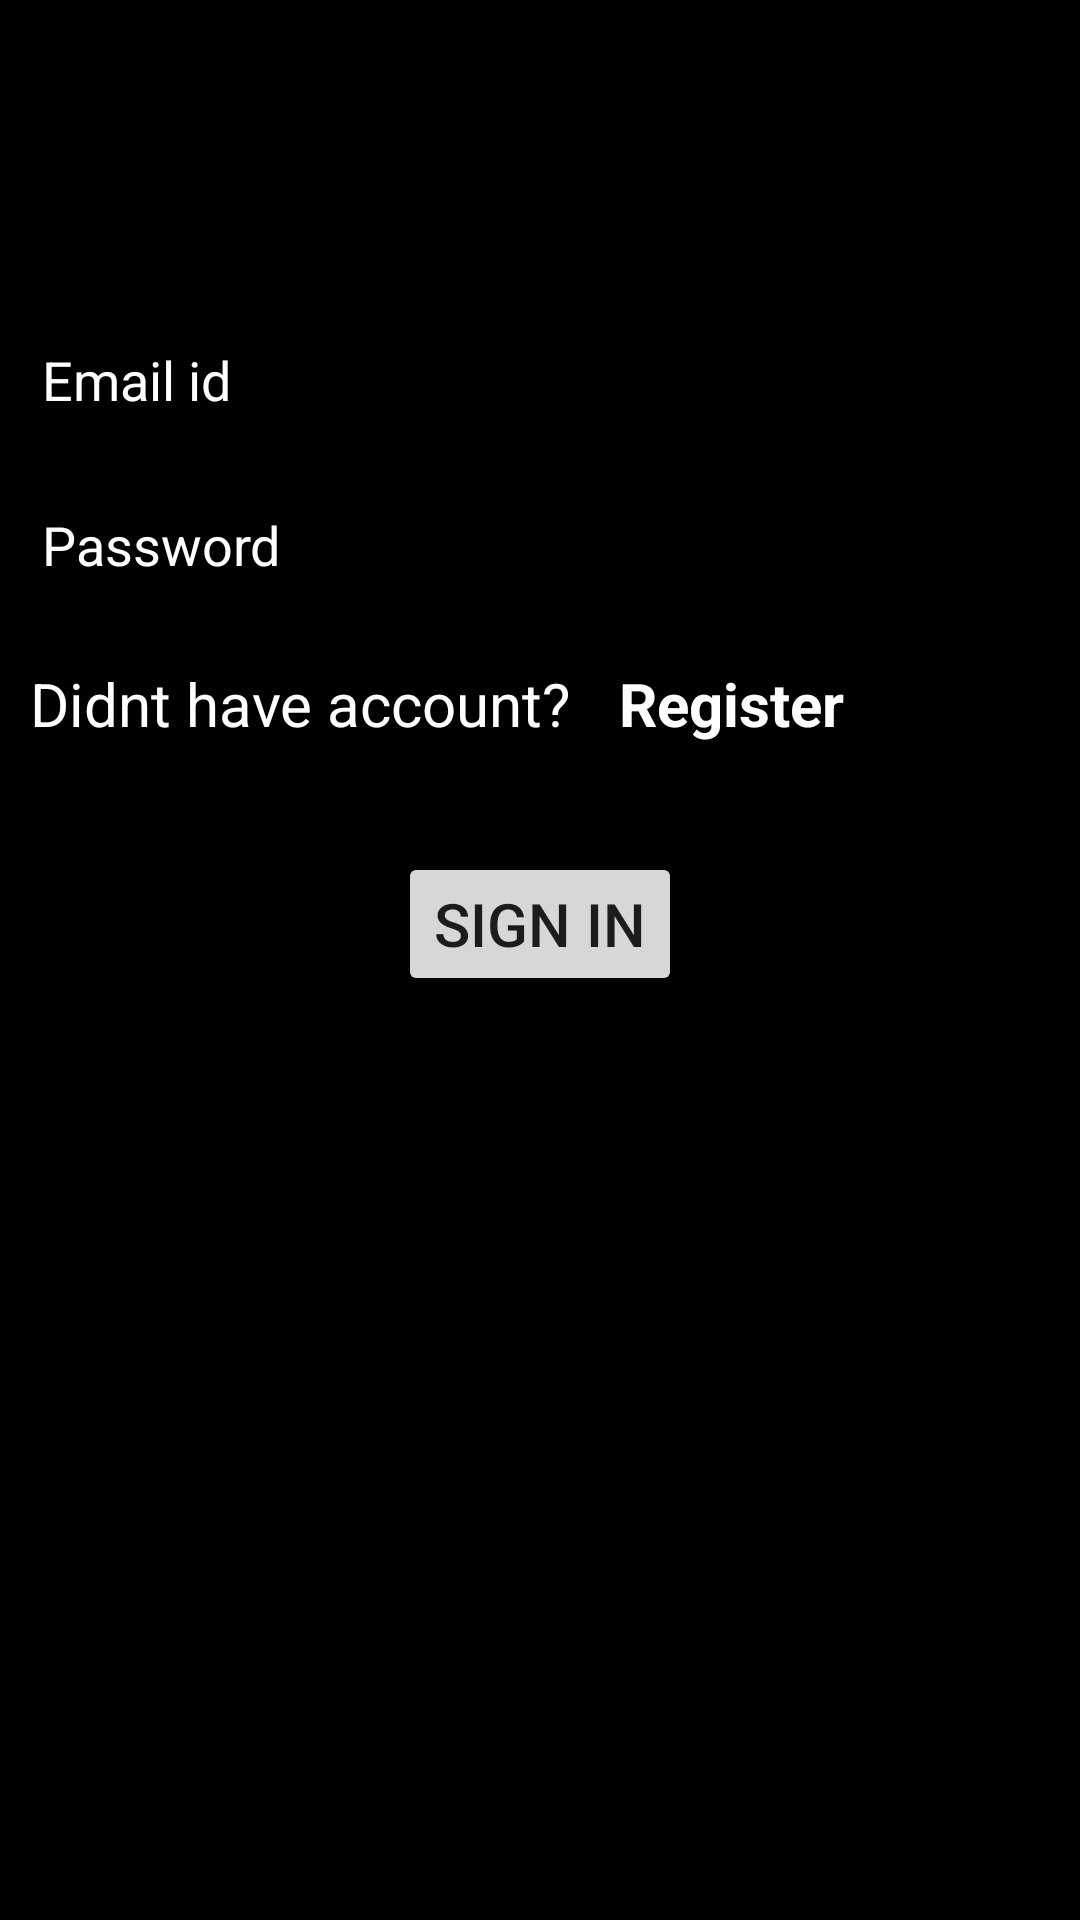

Write the Android layout XML for this screen, with the resource values it uses.
<!-- AndroidManifest.xml: application theme Theme.RentApp -->
<!-- res/layout/activity_login.xml -->
<?xml version="1.0" encoding="utf-8"?>
<LinearLayout
    xmlns:android="http://schemas.android.com/apk/res/android"
    xmlns:app="http://schemas.android.com/apk/res-auto"
    xmlns:tools="http://schemas.android.com/tools"
    android:layout_width="match_parent"
    android:layout_height="match_parent"
    tools:context=".LoginActivity"
    android:padding="10dp"
    android:orientation="vertical"
    android:background="@color/black">


    <EditText
        android:layout_width="match_parent"
        android:layout_height="50dp"
        android:id="@+id/email"
        android:hint="Email id"
        android:layout_marginTop="90dp"
        android:textColorHint="@color/white"
        android:textColor="@color/white"/>


    <EditText
        android:layout_marginTop="5dp"
        android:layout_width="match_parent"
        android:layout_height="50dp"
        android:id="@+id/password"
        android:hint="Password"
        android:textColorHint="@color/white"
        android:textColor="@color/white"
        />
    <LinearLayout
        android:layout_width="wrap_content"
        android:layout_height="wrap_content"
        android:orientation="horizontal">

        <TextView
            android:layout_width="wrap_content"
            android:layout_height="wrap_content"
            android:text="Didnt have account?"
            android:textSize="20dp"
            android:textColor="@color/white"/>

        <TextView
            android:id="@+id/register"
            android:padding="16dp"
            android:layout_width="wrap_content"
            android:layout_height="wrap_content"
            android:text="Register"
            android:textSize="20dp"
            android:textStyle="bold"
            android:textColor="@color/white"/>

    </LinearLayout>

    <Button
        android:id="@+id/login"
        android:layout_marginTop="20dp"
        android:layout_width="wrap_content"
        android:layout_height="wrap_content"
        android:text="Sign in"
        android:textSize="20dp"
        android:layout_gravity="center"/>








</LinearLayout>
<!-- resources referenced by this layout -->
<resources>
  <style name="Theme.RentApp" parent="Theme.MaterialComponents.DayNight.NoActionBar">
          
          <item name="colorPrimary">@color/purple_500</item>
          <item name="colorPrimaryVariant">@color/purple_700</item>
          <item name="colorOnPrimary">@color/white</item>
          
          <item name="colorSecondary">@color/teal_200</item>
          <item name="colorSecondaryVariant">@color/teal_700</item>
          <item name="colorOnSecondary">@color/black</item>
          
          <item name="android:statusBarColor" tools:targetApi="l">?attr/colorPrimaryVariant</item>
          
      </style>
  <!-- not gathered from this repository: default colours our renderer supplied (Android Studio template values) -->
  <color name="purple_500">#FF6200EE</color>
  <color name="purple_700">#FF3700B3</color>
  <color name="teal_200">#FF03DAC5</color>
  <color name="teal_700">#FF018786</color>
  <color name="black">#FF000000</color>
  <color name="white">#FFFFFFFF</color>
</resources>
